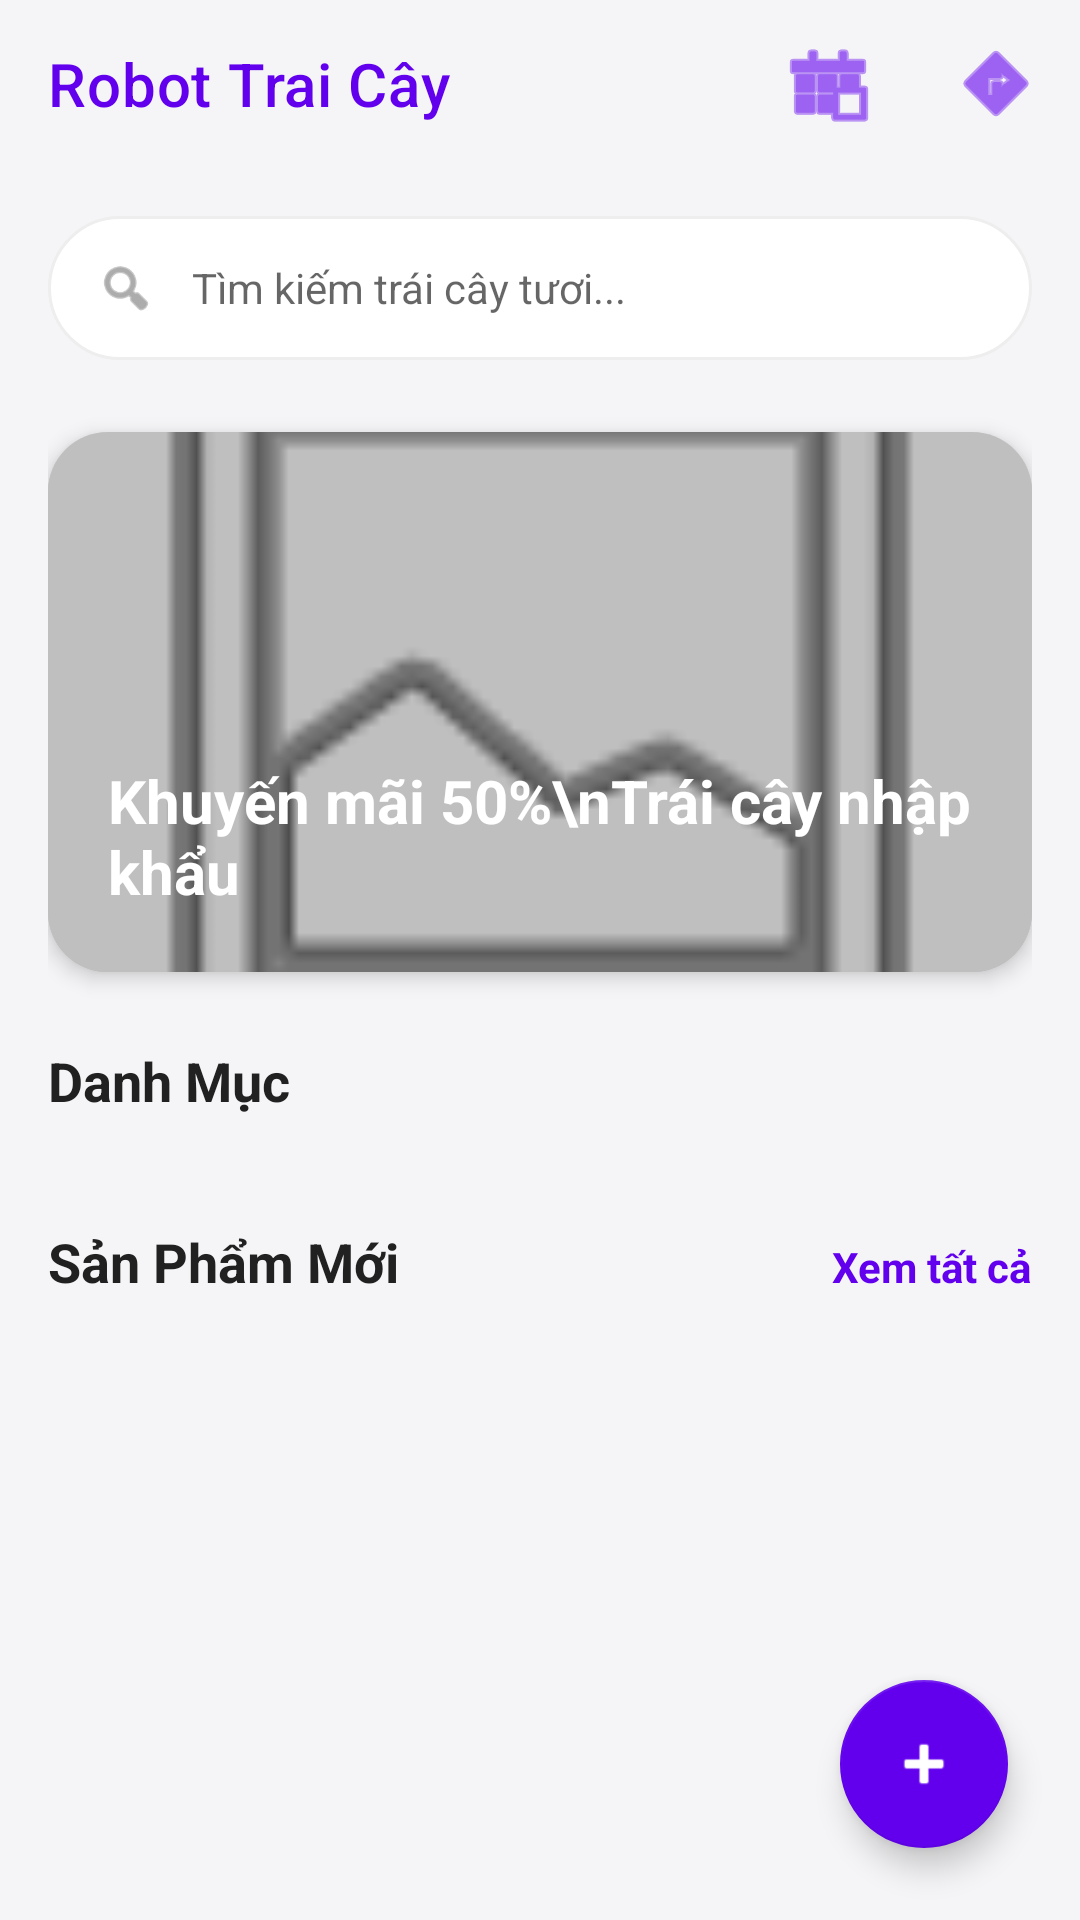

Here is an Android app screen rendered from its layout file. Give the layout XML and the strings, colors and styles it references.
<!-- AndroidManifest.xml: application theme Theme.Approbotraicay.NoActionBar -->
<!-- res/layout/activity_trang_chu.xml -->
<?xml version="1.0" encoding="utf-8"?>
<androidx.coordinatorlayout.widget.CoordinatorLayout xmlns:android="http://schemas.android.com/apk/res/android"
    xmlns:app="http://schemas.android.com/apk/res-auto"
    android:layout_width="match_parent"
    android:layout_height="match_parent"
    android:background="@color/background_color">

    <com.google.android.material.appbar.AppBarLayout
        android:layout_width="match_parent"
        android:layout_height="wrap_content"
        android:background="@android:color/transparent"
        app:elevation="0dp">

        <com.google.android.material.appbar.MaterialToolbar
            android:id="@+id/toolbar"
            android:layout_width="match_parent"
            android:layout_height="?attr/actionBarSize"
            app:title="Robot Trai Cây"
            app:titleTextColor="@color/primary_color">

            <ImageButton
                android:id="@+id/btn_home_cart"
                android:layout_width="40dp"
                android:layout_height="40dp"
                android:layout_gravity="end"
                android:layout_marginEnd="8dp"
                android:background="?attr/selectableItemBackgroundBorderless"
                android:src="@android:drawable/ic_menu_directions"
                app:tint="@color/primary_color" />

            <ImageButton
                android:id="@+id/btn_home_history"
                android:layout_width="40dp"
                android:layout_height="40dp"
                android:layout_gravity="end"
                android:layout_marginEnd="16dp"
                android:background="?attr/selectableItemBackgroundBorderless"
                android:src="@android:drawable/ic_menu_today"
                app:tint="@color/primary_color" />

        </com.google.android.material.appbar.MaterialToolbar>
    </com.google.android.material.appbar.AppBarLayout>

    <androidx.core.widget.NestedScrollView
        android:layout_width="match_parent"
        android:layout_height="match_parent"
        app:layout_behavior="@string/appbar_scrolling_view_behavior">

        <LinearLayout
            android:layout_width="match_parent"
            android:layout_height="wrap_content"
            android:orientation="vertical"
            android:padding="16dp">

            
            <com.google.android.material.card.MaterialCardView
                android:layout_width="match_parent"
                android:layout_height="48dp"
                android:layout_marginBottom="24dp"
                app:cardBackgroundColor="@android:color/transparent"
                app:cardElevation="0dp"
                app:strokeWidth="0dp">

                <LinearLayout
                    android:layout_width="match_parent"
                    android:layout_height="match_parent"
                    android:background="@drawable/bg_search_bar"
                    android:gravity="center_vertical"
                    android:orientation="horizontal"
                    android:paddingHorizontal="16dp">

                    <ImageView
                        android:layout_width="20dp"
                        android:layout_height="20dp"
                        android:src="@android:drawable/ic_menu_search"
                        app:tint="@color/text_secondary" />

                    <EditText
                        android:id="@+id/et_search"
                        android:layout_width="match_parent"
                        android:layout_height="wrap_content"
                        android:layout_marginStart="12dp"
                        android:background="@null"
                        android:hint="Tìm kiếm trái cây tươi..."
                        android:textColor="@color/text_color"
                        android:textSize="14sp" />
                </LinearLayout>
            </com.google.android.material.card.MaterialCardView>

            
            <com.google.android.material.card.MaterialCardView
                android:layout_width="match_parent"
                android:layout_height="180dp"
                android:layout_marginBottom="24dp"
                app:cardCornerRadius="20dp"
                app:cardElevation="4dp"
                app:strokeWidth="0dp">

                <ImageView
                    android:layout_width="match_parent"
                    android:layout_height="match_parent"
                    android:scaleType="centerCrop"
                    android:src="@android:drawable/ic_menu_gallery" />

                <View
                    android:layout_width="match_parent"
                    android:layout_height="match_parent"
                    android:background="#40000000" />

                <TextView
                    android:layout_width="wrap_content"
                    android:layout_height="wrap_content"
                    android:layout_gravity="bottom|start"
                    android:layout_margin="20dp"
                    android:text="Khuyến mãi 50%\nTrái cây nhập khẩu"
                    android:textColor="@color/white"
                    android:textSize="20sp"
                    android:textStyle="bold" />
            </com.google.android.material.card.MaterialCardView>

            
            <TextView
                android:layout_width="wrap_content"
                android:layout_height="wrap_content"
                android:layout_marginBottom="12dp"
                android:text="Danh Mục"
                android:textColor="@color/text_color"
                android:textSize="18sp"
                android:textStyle="bold" />

            <androidx.recyclerview.widget.RecyclerView
                android:id="@+id/rv_nhom_san_pham"
                android:layout_width="match_parent"
                android:layout_height="wrap_content"
                android:layout_marginBottom="24dp"
                android:orientation="horizontal" />

            
            <LinearLayout
                android:layout_width="match_parent"
                android:layout_height="wrap_content"
                android:layout_marginBottom="12dp"
                android:gravity="bottom"
                android:orientation="horizontal">

                <TextView
                    android:layout_width="0dp"
                    android:layout_height="wrap_content"
                    android:layout_weight="1"
                    android:text="Sản Phẩm Mới"
                    android:textColor="@color/text_color"
                    android:textSize="18sp"
                    android:textStyle="bold" />

                <TextView
                    android:layout_width="wrap_content"
                    android:layout_height="wrap_content"
                    android:text="Xem tất cả"
                    android:textColor="@color/primary_color"
                    android:textStyle="bold" />
            </LinearLayout>

            <androidx.recyclerview.widget.RecyclerView
                android:id="@+id/rv_san_pham_moi"
                android:layout_width="match_parent"
                android:layout_height="wrap_content" />

        </LinearLayout>
    </androidx.core.widget.NestedScrollView>

    <com.google.android.material.floatingactionbutton.FloatingActionButton
        android:id="@+id/fab_cart"
        android:layout_width="wrap_content"
        android:layout_height="wrap_content"
        android:layout_gravity="bottom|end"
        android:layout_margin="24dp"
        android:src="@android:drawable/ic_input_add"
        app:backgroundTint="@color/primary_color"
        app:tint="@color/white" />

</androidx.coordinatorlayout.widget.CoordinatorLayout>
<!-- resources referenced by this layout -->
<resources>
  <color name="background_color">#F5F5F7</color>
  <color name="primary_color">#6200EE</color>
  <color name="text_color">#212121</color>
  <color name="text_secondary">#757575</color>
  <color name="white">#FFFFFF</color>
  <!-- drawable bg_search_bar (drawable) -->
  <?xml version="1.0" encoding="utf-8"?>
  <shape xmlns:android="http://schemas.android.com/apk/res/android">
      <solid android:color="@color/white" />
      <corners android:radius="24dp" />
      <stroke
          android:width="1dp"
          android:color="#EEEEEE" />
  </shape>
  <style name="Theme.Approbotraicay.NoActionBar" parent="Theme.MaterialComponents.DayNight.NoActionBar">
          <item name="windowActionBar">false</item>
          <item name="windowNoTitle">true</item>
          
          <item name="colorPrimary">@color/primary_color</item>
          <item name="colorPrimaryVariant">@color/primary_color</item>
          <item name="colorSecondary">@color/secondary_color</item>
          <item name="android:statusBarColor">#6200EE</item>
      </style>
  <color name="secondary_color">#FF4081</color>
</resources>
